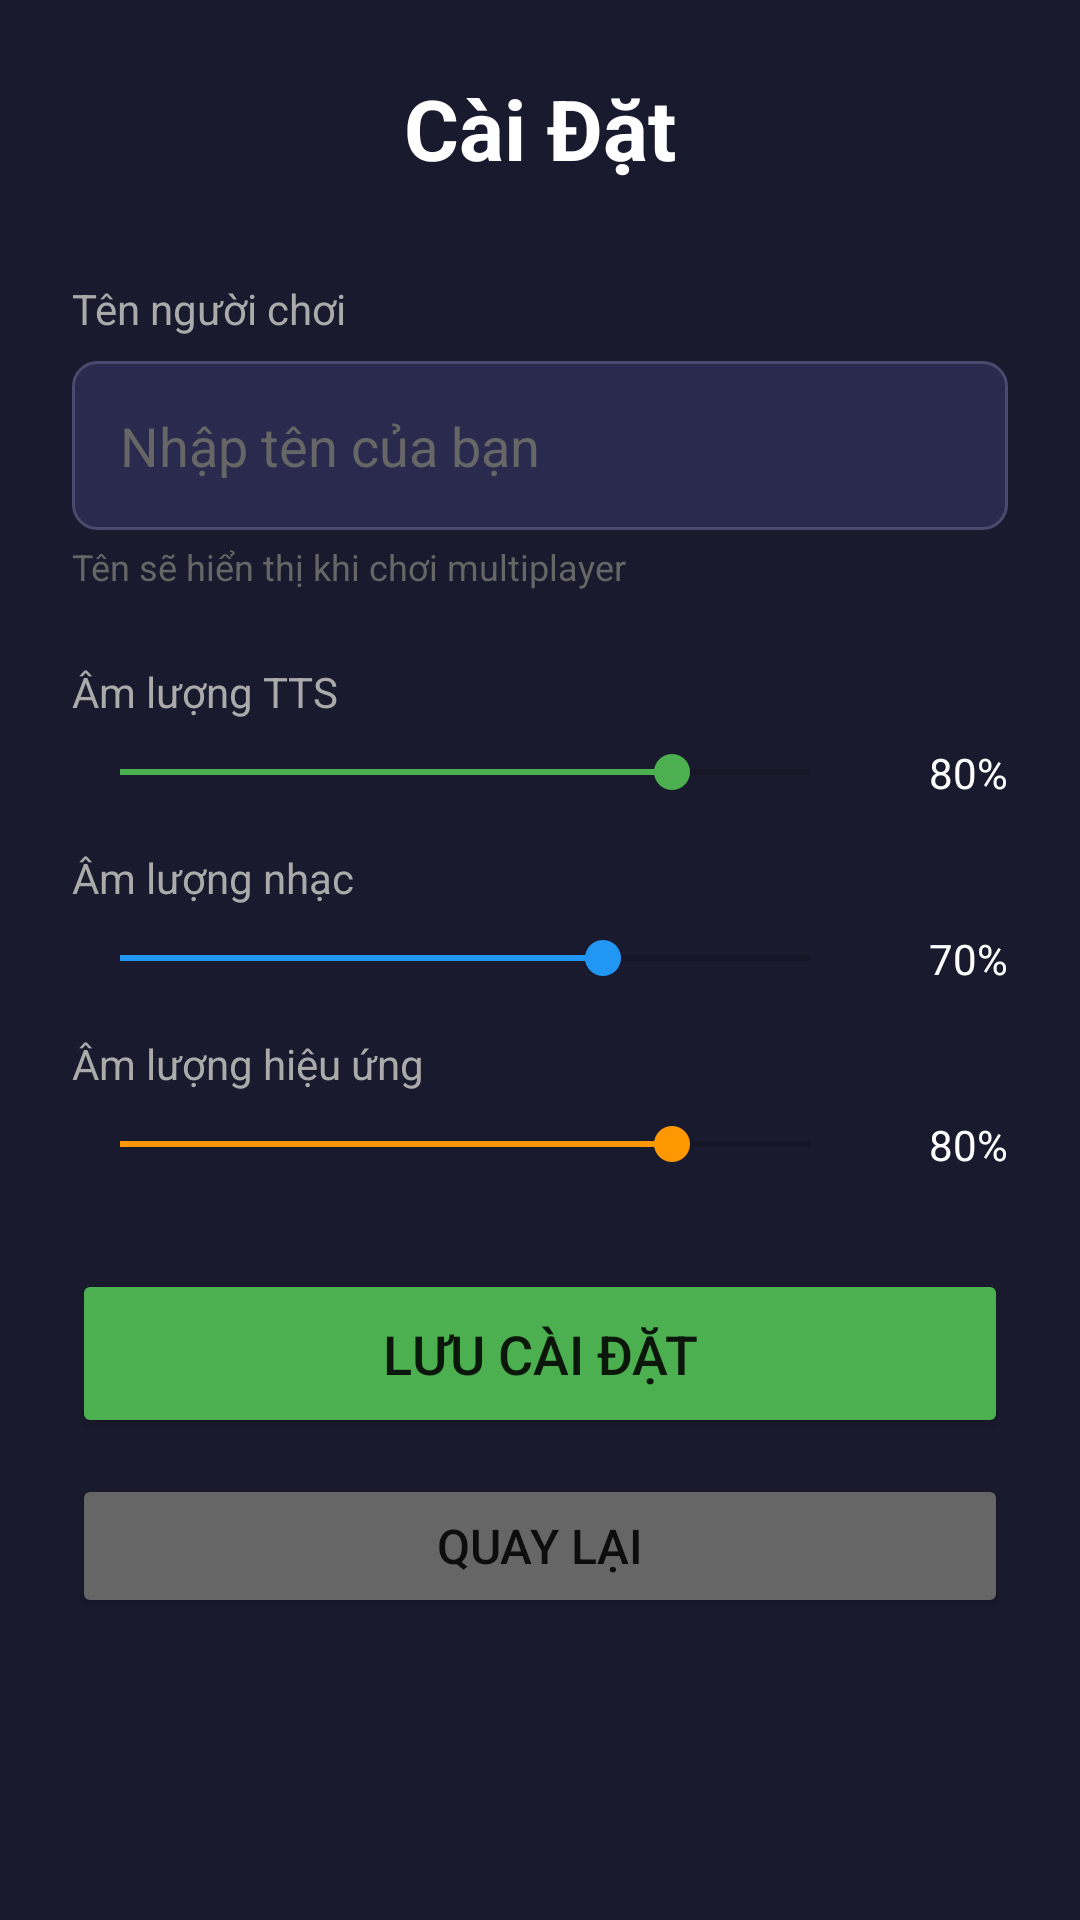

Write the Android layout XML for this screen, with the resource values it uses.
<!-- AndroidManifest.xml: application theme Theme.TopSpeed -->
<!-- res/layout/activity_settings.xml -->
<?xml version="1.0" encoding="utf-8"?>
<ScrollView xmlns:android="http://schemas.android.com/apk/res/android"
    xmlns:tools="http://schemas.android.com/tools"
    android:layout_width="match_parent"
    android:layout_height="match_parent"
    android:background="#1a1a2e"
    android:padding="24dp">

    <LinearLayout
        android:layout_width="match_parent"
        android:layout_height="wrap_content"
        android:orientation="vertical"
        android:gravity="center_horizontal">

        
        <TextView
            android:layout_width="wrap_content"
            android:layout_height="wrap_content"
            android:text="Cài Đặt"
            android:textColor="#ffffff"
            android:textSize="28sp"
            android:textStyle="bold"
            android:layout_marginBottom="32dp"/>

        
        <TextView
            android:layout_width="match_parent"
            android:layout_height="wrap_content"
            android:text="Tên người chơi"
            android:textColor="#aaaaaa"
            android:textSize="14sp"
            android:layout_marginBottom="8dp"/>

        <EditText
            android:id="@+id/editPlayerName"
            android:layout_width="match_parent"
            android:layout_height="wrap_content"
            android:hint="Nhập tên của bạn"
            android:textColor="#ffffff"
            android:textColorHint="#666666"
            android:background="@drawable/edit_text_background"
            android:padding="16dp"
            android:textSize="18sp"
            android:inputType="textPersonName"
            android:maxLength="20"
            android:imeOptions="actionDone"/>

        <TextView
            android:layout_width="match_parent"
            android:layout_height="wrap_content"
            android:text="Tên sẽ hiển thị khi chơi multiplayer"
            android:textColor="#666666"
            android:textSize="12sp"
            android:layout_marginTop="4dp"
            android:layout_marginBottom="24dp"/>

        
        <TextView
            android:layout_width="match_parent"
            android:layout_height="wrap_content"
            android:text="Âm lượng TTS"
            android:textColor="#aaaaaa"
            android:textSize="14sp"
            android:layout_marginBottom="8dp"/>

        <LinearLayout
            android:layout_width="match_parent"
            android:layout_height="wrap_content"
            android:orientation="horizontal"
            android:gravity="center_vertical">

            <SeekBar
                android:id="@+id/seekBarTTS"
                android:layout_width="0dp"
                android:layout_height="wrap_content"
                android:layout_weight="1"
                android:max="100"
                android:progress="80"
                android:progressTint="#4CAF50"
                android:thumbTint="#4CAF50"/>

            <TextView
                android:id="@+id/textTTSValue"
                android:layout_width="50dp"
                android:layout_height="wrap_content"
                android:text="80%"
                android:textColor="#ffffff"
                android:textSize="14sp"
                android:gravity="end"/>
        </LinearLayout>

        
        <TextView
            android:layout_width="match_parent"
            android:layout_height="wrap_content"
            android:text="Âm lượng nhạc"
            android:textColor="#aaaaaa"
            android:textSize="14sp"
            android:layout_marginTop="16dp"
            android:layout_marginBottom="8dp"/>

        <LinearLayout
            android:layout_width="match_parent"
            android:layout_height="wrap_content"
            android:orientation="horizontal"
            android:gravity="center_vertical">

            <SeekBar
                android:id="@+id/seekBarMusic"
                android:layout_width="0dp"
                android:layout_height="wrap_content"
                android:layout_weight="1"
                android:max="100"
                android:progress="70"
                android:progressTint="#2196F3"
                android:thumbTint="#2196F3"/>

            <TextView
                android:id="@+id/textMusicValue"
                android:layout_width="50dp"
                android:layout_height="wrap_content"
                android:text="70%"
                android:textColor="#ffffff"
                android:textSize="14sp"
                android:gravity="end"/>
        </LinearLayout>

        
        <TextView
            android:layout_width="match_parent"
            android:layout_height="wrap_content"
            android:text="Âm lượng hiệu ứng"
            android:textColor="#aaaaaa"
            android:textSize="14sp"
            android:layout_marginTop="16dp"
            android:layout_marginBottom="8dp"/>

        <LinearLayout
            android:layout_width="match_parent"
            android:layout_height="wrap_content"
            android:orientation="horizontal"
            android:gravity="center_vertical">

            <SeekBar
                android:id="@+id/seekBarSFX"
                android:layout_width="0dp"
                android:layout_height="wrap_content"
                android:layout_weight="1"
                android:max="100"
                android:progress="80"
                android:progressTint="#FF9800"
                android:thumbTint="#FF9800"/>

            <TextView
                android:id="@+id/textSFXValue"
                android:layout_width="50dp"
                android:layout_height="wrap_content"
                android:text="80%"
                android:textColor="#ffffff"
                android:textSize="14sp"
                android:gravity="end"/>
        </LinearLayout>

        
        <Button
            android:id="@+id/btnSave"
            android:layout_width="match_parent"
            android:layout_height="wrap_content"
            android:text="Lưu Cài Đặt"
            android:textSize="18sp"
            android:padding="16dp"
            android:layout_marginTop="32dp"
            android:backgroundTint="#4CAF50"/>

        
        <Button
            android:id="@+id/btnBack"
            android:layout_width="match_parent"
            android:layout_height="wrap_content"
            android:text="Quay Lại"
            android:textSize="16sp"
            android:padding="12dp"
            android:layout_marginTop="12dp"
            android:backgroundTint="#666666"/>

    </LinearLayout>
</ScrollView>
<!-- resources referenced by this layout -->
<resources>
  <!-- drawable edit_text_background (drawable) -->
  <?xml version="1.0" encoding="utf-8"?>
  <shape xmlns:android="http://schemas.android.com/apk/res/android"
      android:shape="rectangle">
      <solid android:color="#2a2a4e"/>
      <corners android:radius="8dp"/>
      <stroke android:width="1dp" android:color="#4a4a6e"/>
  </shape>
  <style name="Theme.TopSpeed" parent="Theme.MaterialComponents.DayNight.NoActionBar">
          <item name="android:statusBarColor">@color/black</item>
          <item name="android:navigationBarColor">@color/black</item>
          <item name="android:windowBackground">@color/black</item>
          <item name="android:keepScreenOn">true</item>
      </style>
  <color name="black">#FF000000</color>
</resources>
